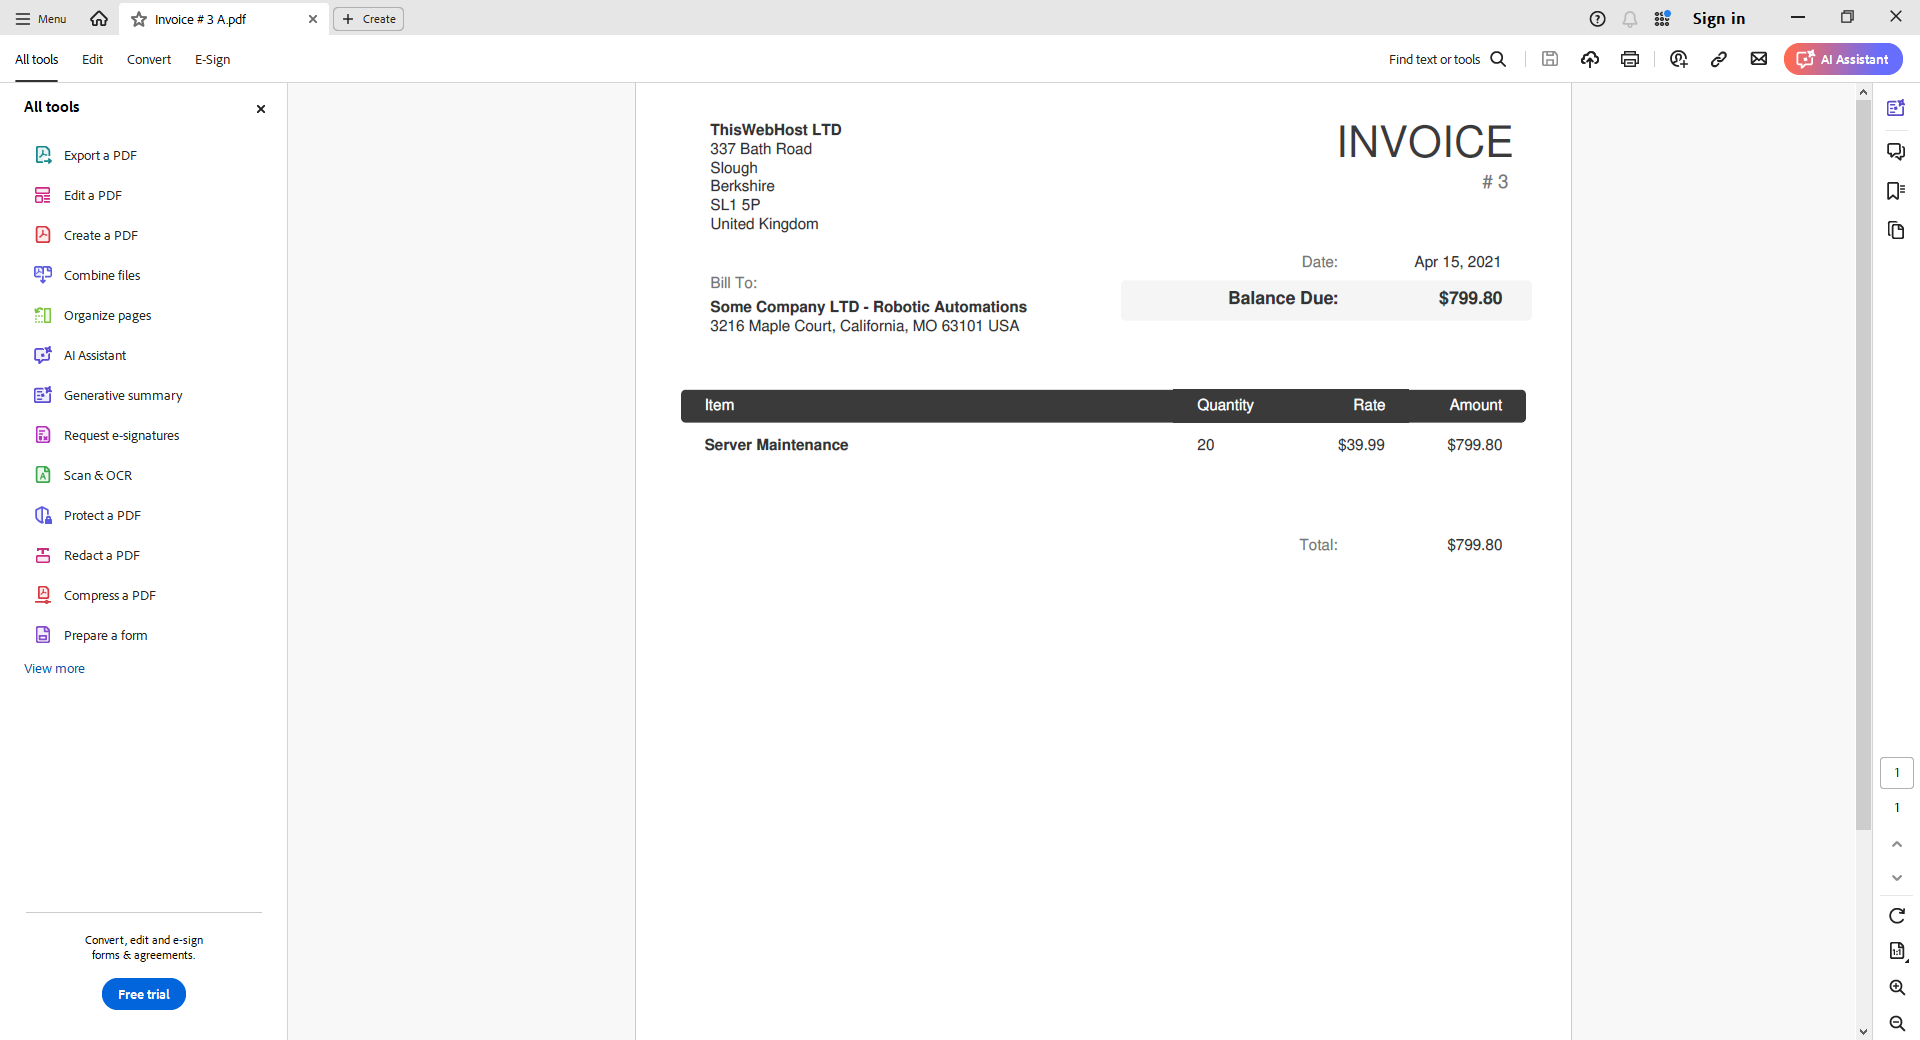
Workflow: Main

Step 1: Use Application: Invoice # 3 A.pdf - Adobe Acrobat Reader (64-bit) on the element in window 'Invoice # 3 A.pdf - Adobe Acrobat Reader (64-bit)' (acrobat.exe)

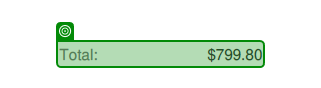
Step 2: get-text from 'Total: $799.80'